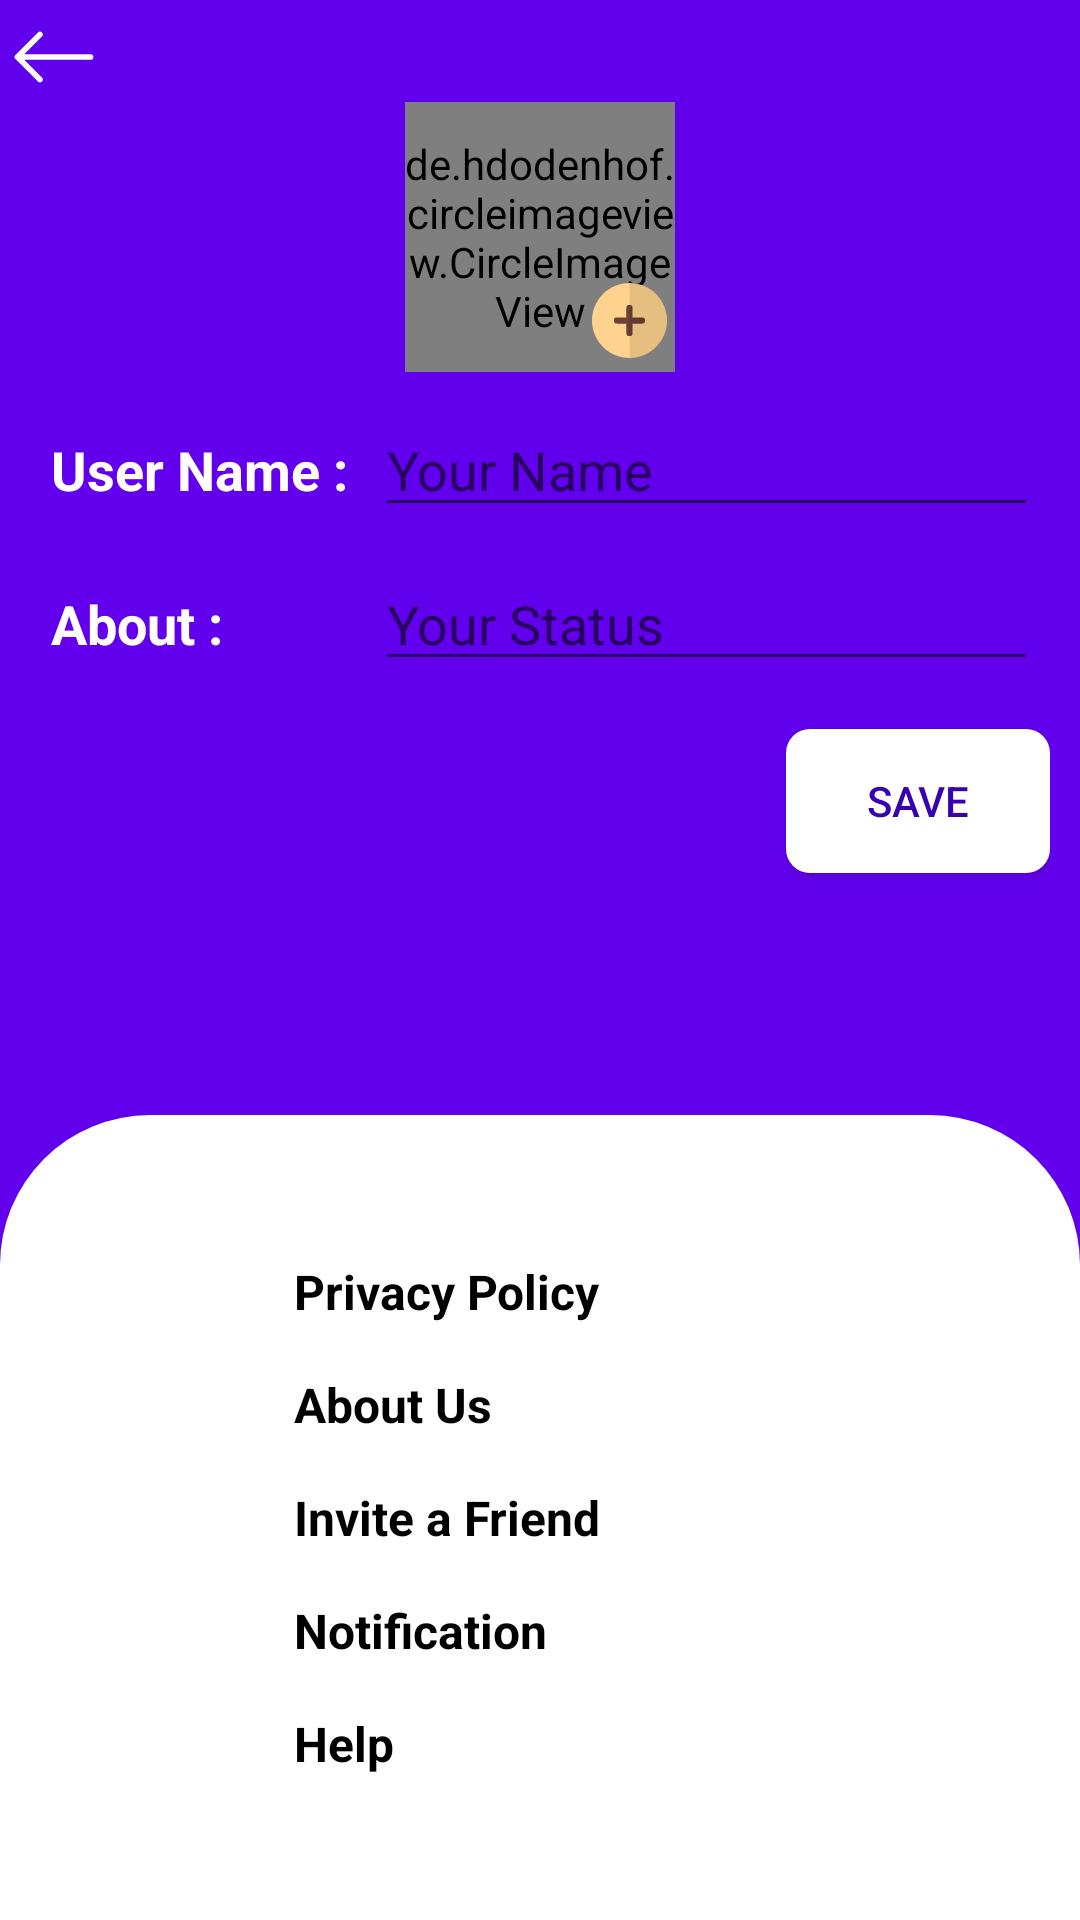

Produce the Android XML layout that renders to this screen, including the resource entries it uses.
<!-- AndroidManifest.xml: application theme Theme.MyWhastapp -->
<!-- res/layout/activity_settings.xml -->
<?xml version="1.0" encoding="utf-8"?>
<RelativeLayout xmlns:android="http://schemas.android.com/apk/res/android"
    xmlns:app="http://schemas.android.com/apk/res-auto"
    xmlns:tools="http://schemas.android.com/tools"
    android:layout_width="match_parent"
    android:layout_height="match_parent"
    android:background="@color/colorPrimary"
    tools:context=".SettingsActivity">

    <ImageView
        android:id="@+id/back_setting"
        android:layout_width="30dp"
        android:layout_height="30dp"
        android:layout_marginLeft="3dp"
        android:layout_marginTop="4dp"
        app:srcCompat="@drawable/ic_arrow_left" />



    <LinearLayout
        android:layout_width="match_parent"
        android:layout_height="wrap_content"
        android:layout_below="@id/back_setting"
        android:layout_marginLeft="10dp"
        android:layout_marginRight="10dp"
        android:gravity="center"
        android:orientation="vertical">

        <de.hdodenhof.circleimageview.CircleImageView
            android:id="@+id/profile_image_gc"
            android:layout_width="90dp"
            android:layout_height="90dp"
            android:src="@drawable/avatar"
            app:civ_border_color="#FF000000"
            app:civ_border_width="2dp"
            app:layout_constraintTop_toTopOf="parent" />

        <ImageView
            android:id="@+id/plus"
            android:layout_width="25dp"
            android:layout_height="25dp"
            android:layout_marginLeft="30dp"
            android:layout_marginTop="-30dp"
            app:srcCompat="@drawable/ic_circular_add" />

        <LinearLayout
            android:layout_width="match_parent"
            android:layout_height="match_parent"
            android:layout_marginLeft="4dp"
            android:layout_marginTop="15dp"
            android:layout_marginRight="4dp"
            android:orientation="horizontal">

            <TextView
                android:id="@+id/textView2"
                android:layout_width="100dp"
                android:layout_height="wrap_content"
                android:layout_weight="1"
                android:paddingLeft="3dp"
                android:text="User Name :"
                android:textColor="@color/white"
                android:textSize="18sp"
                android:textStyle="bold" />
            <EditText
                android:id="@+id/update_username"
                android:layout_width="wrap_content"
                android:layout_height="wrap_content"
                android:layout_weight="1"
                android:ems="10"
                android:hint="Your Name"
                android:inputType="textPersonName"
                android:textColor="@color/white" />

        </LinearLayout>

        <LinearLayout
            android:layout_width="match_parent"
            android:layout_height="match_parent"
            android:layout_marginLeft="4dp"
            android:layout_marginTop="10dp"
            android:layout_marginRight="4dp"
            android:orientation="horizontal">


            <TextView
                android:id="@+id/textView3"
                android:layout_width="100dp"
                android:layout_height="wrap_content"
                android:layout_weight="1"
                android:paddingLeft="3dp"
                android:text="About :"
                android:textColor="@color/white"
                android:textSize="18sp"
                android:textStyle="bold" />
            <EditText
                android:id="@+id/update_status"
                android:layout_width="wrap_content"
                android:layout_height="wrap_content"
                android:layout_weight="1"
                android:ems="10"
                android:hint="Your Status"
                android:inputType="textPersonName"
                android:textColor="@color/white" />
        </LinearLayout>

        <androidx.appcompat.widget.AppCompatButton
            android:id="@+id/btn_save"
            android:layout_width="wrap_content"
            android:layout_height="wrap_content"
            android:layout_gravity="right"
            android:layout_marginTop="16dp"
            android:background="@drawable/btn_bg"
            android:padding="5dp"
            android:text="Save"
            android:textColor="@color/colorPrimaryDark" />




    </LinearLayout>

    <LinearLayout
        android:layout_width="match_parent"
        android:layout_height="wrap_content"
        android:layout_alignParentBottom="true"
        android:layout_marginTop="5dp"
        android:background="@drawable/linear_bg"
        android:orientation="vertical"
        android:padding="40dp">

        <TextView
            android:id="@+id/textView"
            android:layout_width="match_parent"
            android:layout_height="wrap_content"
            android:layout_marginLeft="50dp"
            android:padding="8dp"
            android:text="Privacy Policy"
            android:textColor="#000000"
            android:textSize="16sp"
            android:textStyle="bold" />

        <TextView
            android:id="@+id/textView4"
            android:layout_width="match_parent"
            android:layout_height="wrap_content"
            android:layout_marginLeft="50dp"
            android:padding="8dp"
            android:text="About Us"
            android:textColor="#000000"
            android:textSize="16sp"
            android:textStyle="bold" />

        <TextView
            android:id="@+id/textView5"
            android:layout_width="match_parent"
            android:layout_height="wrap_content"
            android:layout_marginLeft="50dp"
            android:padding="8dp"
            android:text="Invite a Friend"
            android:textColor="#000000"
            android:textSize="16sp"
            android:textStyle="bold" />

        <TextView
            android:id="@+id/textView6"
            android:layout_width="match_parent"
            android:layout_height="wrap_content"
            android:layout_marginLeft="50dp"
            android:padding="8dp"
            android:text="Notification"
            android:textColor="#000000"
            android:textSize="16sp"
            android:textStyle="bold" />

        <TextView
            android:id="@+id/textView7"
            android:layout_width="match_parent"
            android:layout_height="wrap_content"
            android:layout_marginLeft="50dp"
            android:padding="8dp"
            android:text="Help"
            android:textColor="#000000"
            android:textSize="16sp"
            android:textStyle="bold" />
    </LinearLayout>


</RelativeLayout>
<!-- resources referenced by this layout -->
<resources>
  <!-- drawable btn_bg (drawable) -->
  <?xml version="1.0" encoding="utf-8"?>
  <shape xmlns:android="http://schemas.android.com/apk/res/android">
       <solid
           android:color="@color/white"/>
      <corners
          android:radius="8dp"/>
  </shape>
  <!-- drawable ic_arrow_left (drawable) -->
  <vector xmlns:android="http://schemas.android.com/apk/res/android"
      android:width="16dp"
      android:height="16dp"
      android:viewportWidth="16"
      android:viewportHeight="16">
    <path
        android:pathData="M15,8a0.5,0.5 0,0 0,-0.5 -0.5H2.707l3.147,-3.146a0.5,0.5 0,1 0,-0.708 -0.708l-4,4a0.5,0.5 0,0 0,0 0.708l4,4a0.5,0.5 0,0 0,0.708 -0.708L2.707,8.5H14.5A0.5,0.5 0,0 0,15 8z"
        android:fillColor="@color/white"
        android:fillType="evenOdd"/>
  </vector>
  <!-- drawable ic_circular_add (drawable) -->
  <vector android:height="48dp" android:viewportHeight="512"
      android:viewportWidth="512" android:width="48dp" xmlns:android="http://schemas.android.com/apk/res/android">
      <path android:fillColor="#ffd38d" android:pathData="M256,0C114.84,0 0,114.84 0,256S114.84,512 256,512 512,397.16 512,256 397.16,0 256,0Z"/>
      <path android:fillColor="#6d4135" android:pathData="M341.33,234.67h-64v-64a21.33,21.33 0,1 0,-42.67 0v64h-64a21.33,21.33 0,1 0,0 42.67h64v64a21.33,21.33 0,1 0,42.67 0v-64h64a21.33,21.33 0,1 0,0 -42.67Z"/>
      <path android:fillAlpha="0.1" android:fillColor="#FF000000"
          android:pathData="M512,256c0,141.12 -114.88,256 -256,256V0C397.12,0 512,114.88 512,256Z" android:strokeAlpha="0.1"/>
  </vector>
  <!-- drawable linear_bg (drawable) -->
  <?xml version="1.0" encoding="utf-8"?>
  <shape xmlns:android="http://schemas.android.com/apk/res/android">
      <solid
          android:color="@color/white"/>
      <corners
          android:topLeftRadius="50dp"
          android:topRightRadius="50dp"/>
  </shape>
  <style name="Theme.MyWhastapp" parent="Theme.MaterialComponents.DayNight.DarkActionBar">
          
          <item name="colorPrimary">@color/colorPrimary</item>
          <item name="colorPrimaryVariant">@color/colorPrimaryDark</item>
          <item name="colorOnPrimary">@color/white</item>
          
          <item name="colorSecondary">@color/teal_200</item>
          <item name="colorSecondaryVariant">@color/teal_700</item>
          <item name="colorOnSecondary">@color/black</item>
          
          <item name="android:statusBarColor" tools:targetApi="l">?attr/colorPrimaryVariant</item>
          
      </style>
  <!-- not gathered from this repository: default colours our renderer supplied (Android Studio template values) -->
  <color name="teal_200">#FF03DAC5</color>
  <color name="teal_700">#FF018786</color>
  <color name="black">#FF000000</color>
  <color name="white">#FFFFFFFF</color>
  <color name="colorPrimary">#FF6200EE</color>
  <color name="colorPrimaryDark">#FF3700B3</color>
</resources>
